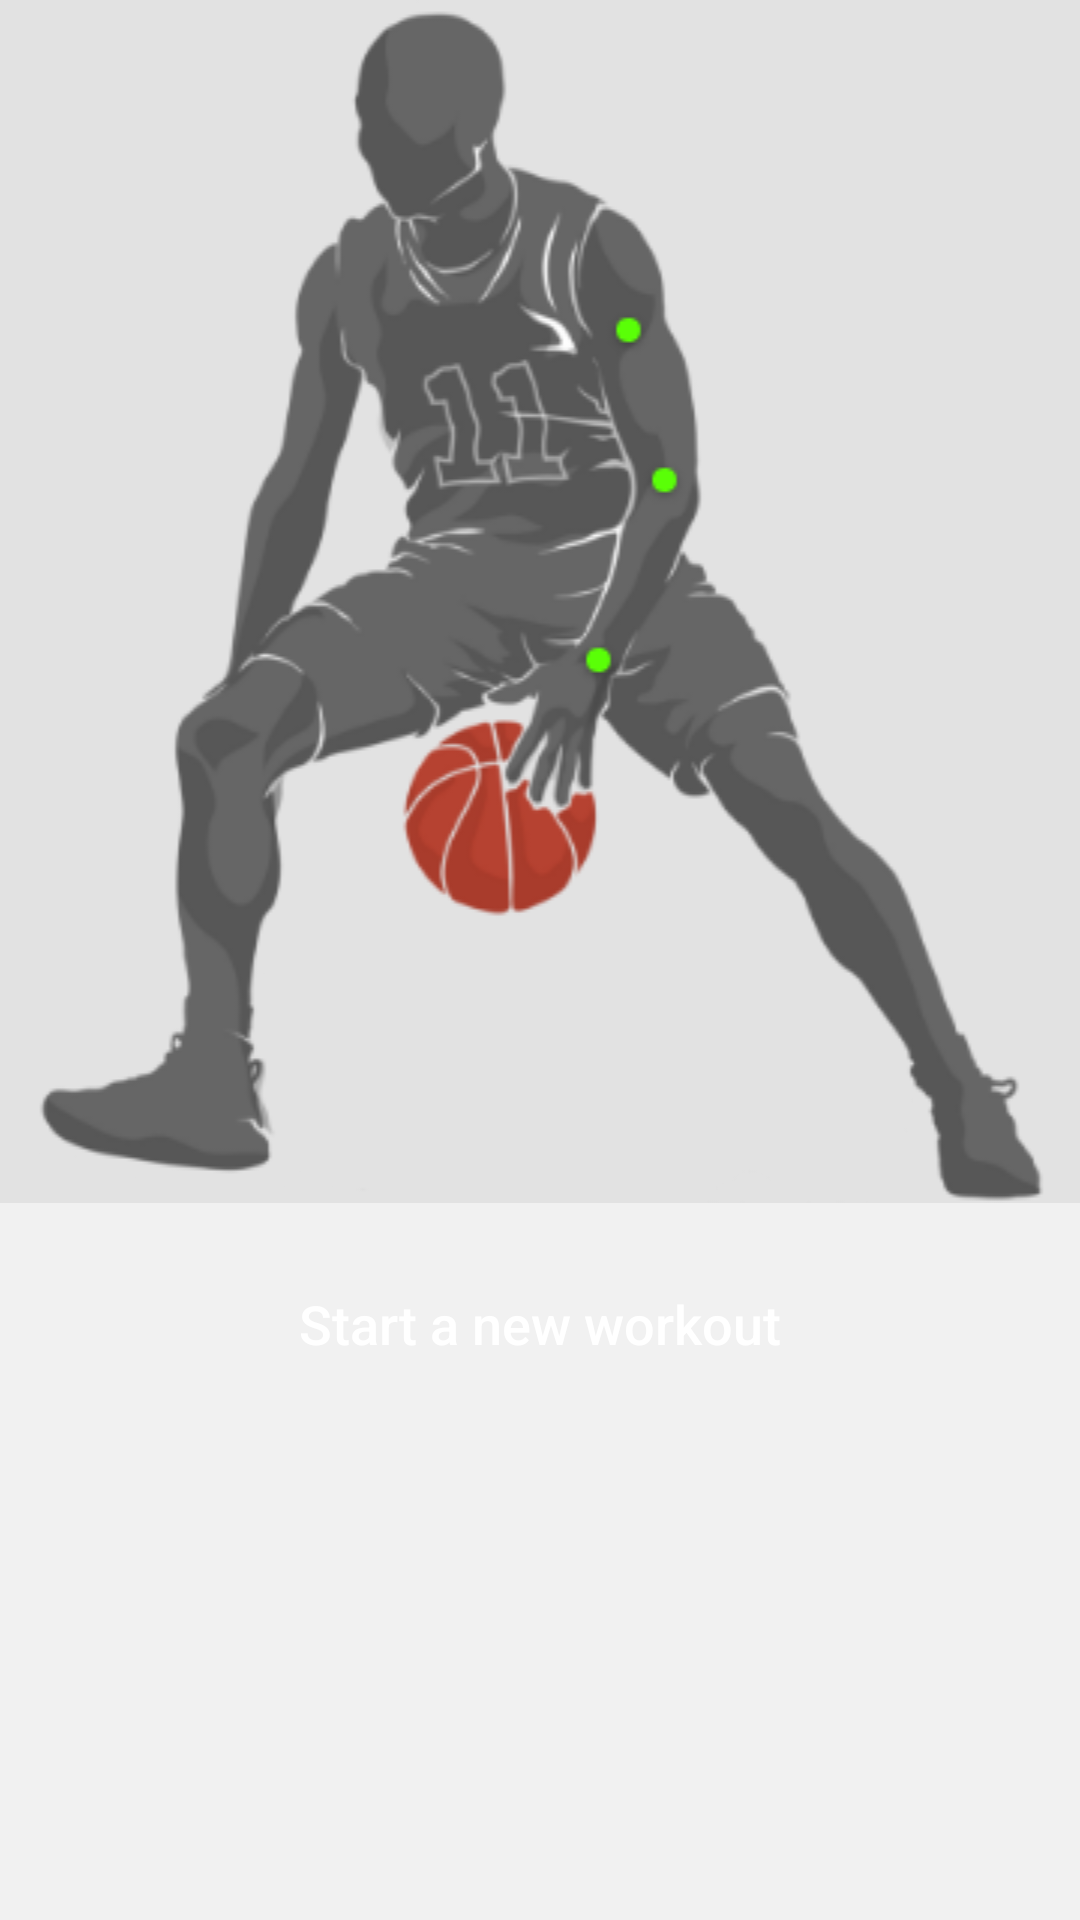

The Android layout XML behind this screen, and the referenced resources:
<!-- AndroidManifest.xml: application theme Theme.NickMaxApp -->
<!-- res/layout/fragment_home.xml -->
<?xml version="1.0" encoding="utf-8"?>
<androidx.core.widget.NestedScrollView xmlns:android="http://schemas.android.com/apk/res/android"
    xmlns:app="http://schemas.android.com/apk/res-auto"
    xmlns:tools="http://schemas.android.com/tools"
    android:layout_width="match_parent"
    android:layout_height="match_parent"
    android:background="@color/gray_light"
    android:fadeScrollbars="false"
    android:overScrollMode="never"
    android:fillViewport="true">

    <LinearLayout
        android:layout_width="match_parent"
        android:layout_height="wrap_content"
        android:orientation="vertical"
        tools:context=".view.fragment.HomeFragment">

        <ImageView
            android:layout_width="match_parent"
            android:layout_height="wrap_content"
            android:background="@color/gray_light_second"
            android:src="@drawable/placeholder" />

        <Button
            android:id="@+id/btnStartNewWorkout"
            style="@style/AddWorkoutButton"
            android:layout_width="match_parent"
            android:layout_height="wrap_content"
            android:background="@drawable/workout_button_shape"
            android:text="@string/add_workout"
            android:textSize="18sp"
            app:icon="@drawable/ic_plus"
            app:iconGravity="textStart"
            app:iconPadding="24dp"
            app:iconTint="@color/white" />

        <androidx.recyclerview.widget.RecyclerView
            android:id="@+id/rvWorkoutList"
            android:layout_width="match_parent"
            android:layout_height="wrap_content"
            app:layoutManager="androidx.recyclerview.widget.LinearLayoutManager"
            android:nestedScrollingEnabled="true"
            android:overScrollMode="never"
            android:layout_marginBottom="64dp"
            />

        <TextView
            android:id="@+id/tvEmptyListNotification"
            android:layout_width="wrap_content"
            android:layout_height="wrap_content"
            android:layout_gravity="center"
            android:gravity="center"
            android:visibility="gone"
            android:layout_marginVertical="80dp"
            android:text="@string/tv_empty_list" />
    </LinearLayout>

</androidx.core.widget.NestedScrollView>
<!-- resources referenced by this layout -->
<resources>
  <color name="gray_light">#F1F1F1</color>
  <color name="gray_light_second">#E2E2E2</color>
  <color name="white">#FFFFFFFF</color>
  <!-- drawable ic_plus (drawable) -->
  <vector xmlns:android="http://schemas.android.com/apk/res/android"
      android:width="30dp"
      android:height="30dp"
      android:viewportWidth="30"
      android:viewportHeight="30">
    <path
        android:pathData="M23,15L7,15"
        android:strokeWidth="3"
        android:fillColor="#00000000"
        android:strokeColor="#fff"
        android:strokeLineCap="round"/>
    <path
        android:pathData="M15,7L15,23"
        android:strokeWidth="3"
        android:fillColor="#00000000"
        android:strokeColor="#fff"
        android:strokeLineCap="round"/>
    <path
        android:pathData="M15,15m-13.5,0a13.5,13.5 0,1 1,27 0a13.5,13.5 0,1 1,-27 0"
        android:strokeWidth="3"
        android:fillColor="#00000000"
        android:strokeColor="#fff"/>
  </vector>
  <!-- drawable placeholder: png bitmap (drawable, 52956 bytes) -->
  <string name="add_workout">Start a new workout</string>
  <string name="tv_empty_list">Today was not any workouts</string>
  <style name="AddWorkoutButton" parent="SimpleWorkoutButton">
          <item name="backgroundTint">@color/orange</item>
          <item name="android:textColor">@color/white</item>
          <item name="background">@drawable/workout_button_shape</item>
      </style>
  <style name="Theme.NickMaxApp" parent="Theme.MaterialComponents.Light.NoActionBar">
          <item name="colorPrimary">@color/gray_light</item>
          <item name="colorPrimaryVariant">@color/white</item>
          <item name="colorOnPrimary">@color/orange</item>
          <item name="colorSecondary">@color/orange</item>
          <item name="colorOnSecondary">@color/dark_gray</item>
          <item name="android:statusBarColor">@color/orange_white</item>
          <item name="android:windowLightStatusBar">true</item>
      </style>
  <style name="SimpleWorkoutButton" parent="Widget.AppCompat.Button">
          <item name="android:padding">12dp</item>
          <item name="android:layout_margin">16dp</item>
          <item name="android:textAllCaps">false</item>
      </style>
  <color name="orange">#FF740D</color>
  <color name="dark_gray">#575757</color>
  <color name="orange_white">#FFF0E4</color>
</resources>
